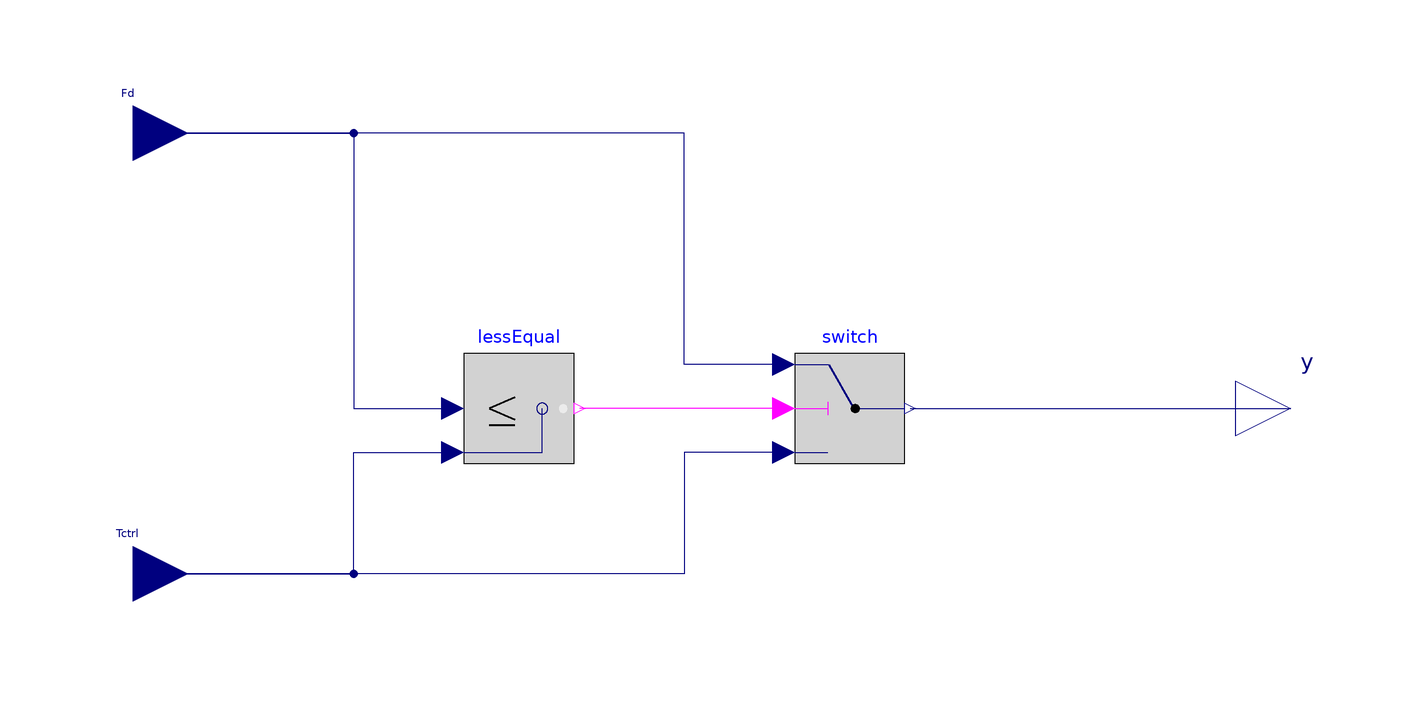

Above is the diagram view of the following Modelica model: its components placed by their Placement annotations and its connect equations drawn as lines.

block LowValueSelector_twoInputs "Low value selector with two inputs"

  Modelica.Blocks.Logical.Switch switch
    annotation (Placement(transformation(extent={{20,-10},{40,10}})));
  Modelica.Blocks.Logical.LessEqual lessEqual
    annotation (Placement(transformation(extent={{-40,-10},{-20,10}})));
  Modelica.Blocks.Interfaces.RealInput Fd(unit="1") annotation (Placement(
        transformation(extent={{-110,40},{-90,60}}), iconTransformation(extent={
            {-100,40},{-80,60}})));
  Modelica.Blocks.Interfaces.RealInput Tctrl(unit="1") annotation (
      Placement(transformation(extent={{-110,-40},{-90,-20}}),
        iconTransformation(extent={{-100,-60},{-80,-40}})));
  Modelica.Blocks.Interfaces.RealOutput y(unit="1") annotation (Placement(
        transformation(extent={{100,-10},{120,10}}), iconTransformation(extent={
            {80,-10},{100,10}})));
equation
  connect(switch.u2, lessEqual.y)
    annotation (Line(points={{18,0},{18,0},{-19,0}}, color={255,0,255}));
  connect(Fd, lessEqual.u1) annotation (Line(points={{-100,50},{-60,50},{-60,0},
          {-42,0}}, color={0,0,127}));
  connect(Tctrl, lessEqual.u2) annotation (Line(points={{-100,-30},{-60,-30},
          {-60,-8},{-42,-8}}, color={0,0,127}));
  connect(switch.u1, Fd) annotation (Line(points={{18,8},{12,8},{0,8},{0,50},{-100,
          50}}, color={0,0,127}));
  connect(switch.u3, Tctrl) annotation (Line(points={{18,-8},{0,-8},{0,-30},
          {-100,-30}}, color={0,0,127}));
  connect(switch.y, y)
    annotation (Line(points={{41,0},{110,0}}, color={0,0,127}));
  annotation (Icon(coordinateSystem(preserveAspectRatio=false, extent={{-100,-100},
            {100,100}}),                                                                        graphics={
          Rectangle(extent={{-80,80},{80,-80}}, lineColor={0,0,0},
          fillColor={255,255,255},
          fillPattern=FillPattern.Solid),                           Text(
            extent={{-74,-26},{74,26}},
            textString="%name",
            lineColor={0,0,255},
          origin={0,2},
          rotation=0)}), Diagram(coordinateSystem(preserveAspectRatio=false, extent={{-100,
            -100},{100,100}})));
end LowValueSelector_twoInputs;